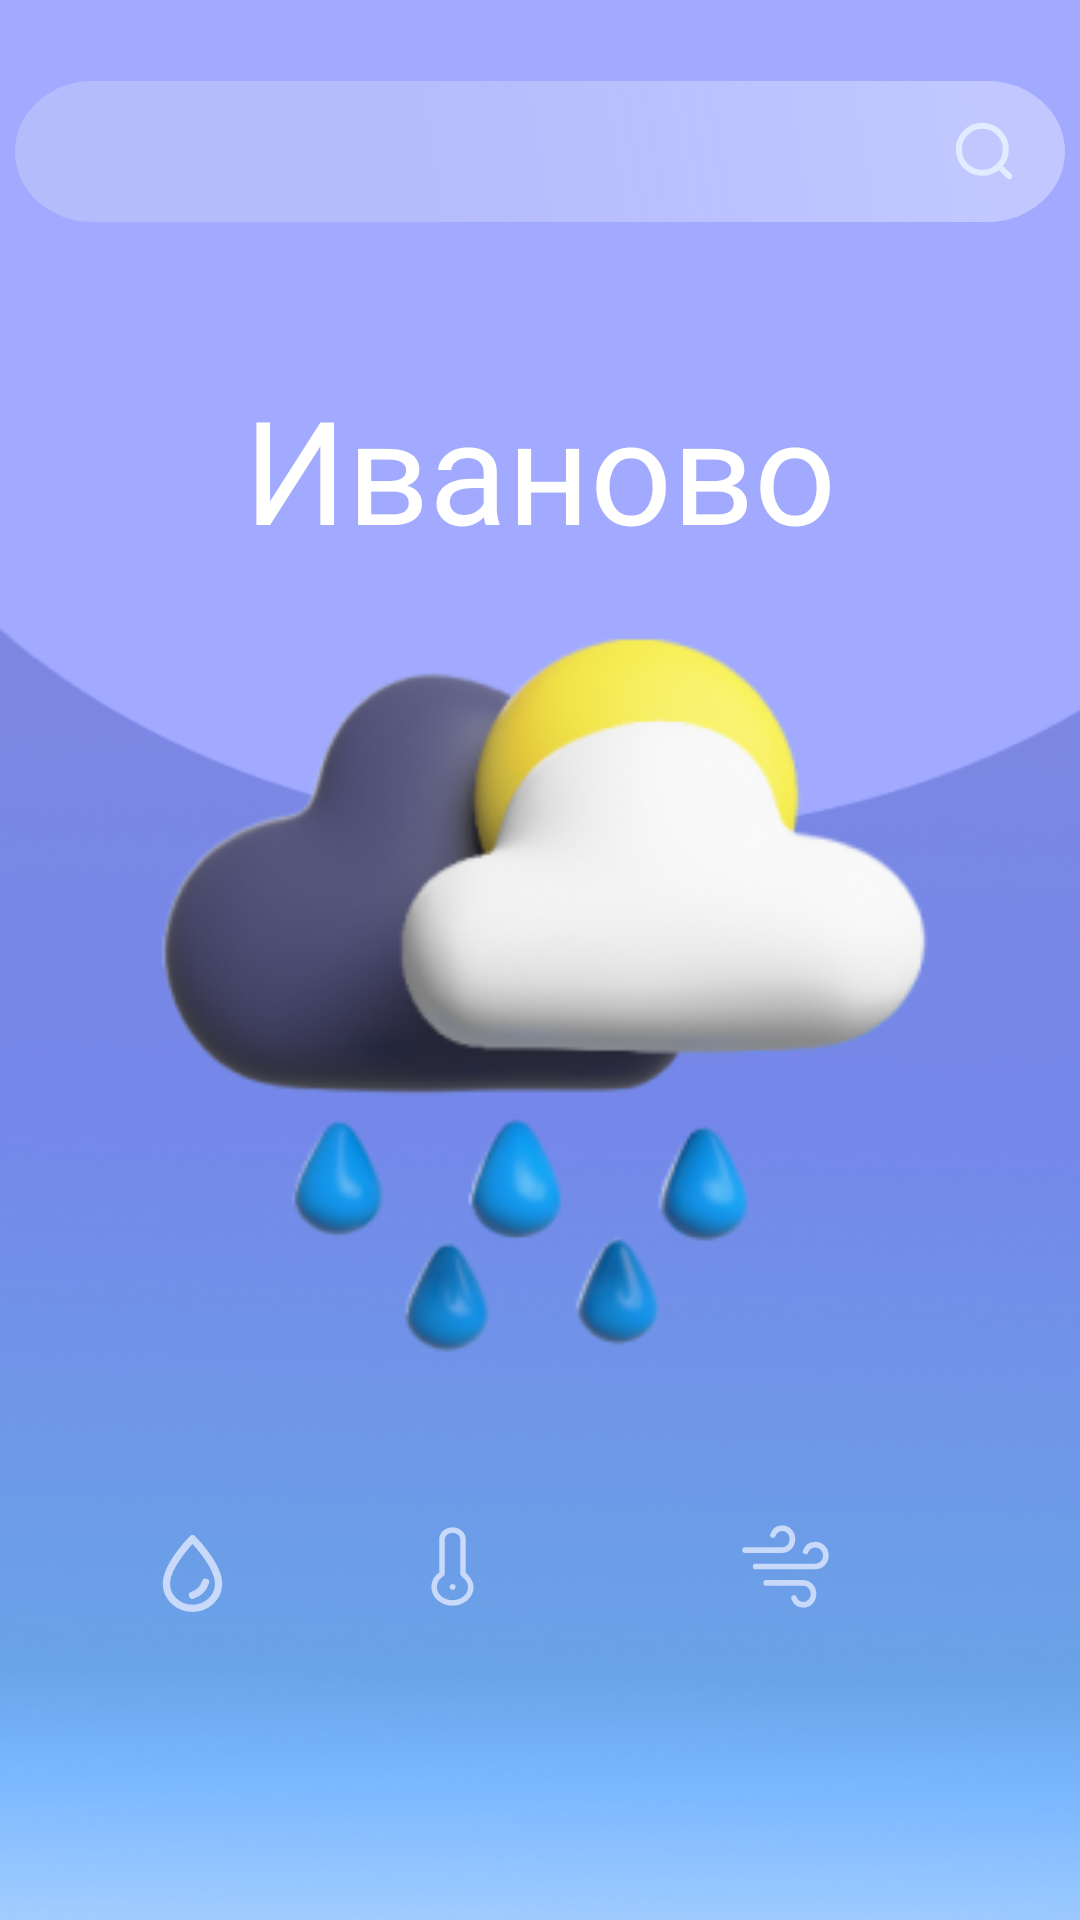

Here is an Android app screen rendered from its layout file. Give the layout XML and the strings, colors and styles it references.
<!-- AndroidManifest.xml: application theme Theme.TheWeather -->
<!-- res/layout/fragment_home.xml -->
<?xml version="1.0" encoding="utf-8"?>
<androidx.constraintlayout.widget.ConstraintLayout xmlns:android="http://schemas.android.com/apk/res/android"
    android:layout_width="match_parent"
    android:layout_height="match_parent"
    xmlns:tools="http://schemas.android.com/tools"
    xmlns:app="http://schemas.android.com/apk/res-auto"
    android:background="@drawable/main_bg"
    tools:context=".ui.home.HomeFragment">

    <TextView
        android:id="@+id/feels_like_text"
        android:layout_width="wrap_content"
        android:layout_height="wrap_content"
        android:fontFamily="@font/anonymous_probold"
        tools:text="ощущается как: +21°C"
        android:textColor="@color/white"
        android:textSize="17dp"
        app:layout_constraintBottom_toBottomOf="parent"
        app:layout_constraintEnd_toEndOf="parent"
        app:layout_constraintStart_toStartOf="parent"
        app:layout_constraintTop_toBottomOf="@+id/tempContainer"
        app:layout_constraintVertical_bias="0.20999998" />

    <TextView
        android:id="@+id/requestTimeText"
        android:layout_width="wrap_content"
        android:layout_height="wrap_content"
        android:layout_marginTop="10dp"
        android:fontFamily="@font/anonymous_probold"
        android:textColor="@color/white_200"
        android:textSize="17dp"
        app:layout_constraintEnd_toEndOf="parent"
        app:layout_constraintStart_toStartOf="parent"
        app:layout_constraintTop_toBottomOf="@+id/feels_like_text"
        tools:text="Данные актуальны на:..." />

    <ImageView
        android:id="@+id/mainImageView"
        android:layout_width="334dp"
        android:layout_height="439dp"
        app:layout_constraintBottom_toBottomOf="parent"
        app:layout_constraintEnd_toEndOf="parent"
        app:layout_constraintStart_toStartOf="parent"
        app:layout_constraintTop_toTopOf="parent"
        app:srcCompat="@drawable/rainy_weather" />

    <androidx.constraintlayout.widget.ConstraintLayout
        android:id="@+id/tempContainer"
        android:layout_width="wrap_content"
        android:layout_height="wrap_content"
        app:layout_constraintBottom_toBottomOf="@+id/mainImageView"
        app:layout_constraintEnd_toEndOf="parent"
        app:layout_constraintHorizontal_bias="0.41"
        app:layout_constraintStart_toStartOf="parent">

        <ImageView
            android:id="@+id/temperatureImageView"
            android:layout_width="35dp"
            android:layout_height="35dp"
            app:layout_constraintBottom_toBottomOf="parent"
            app:layout_constraintEnd_toStartOf="@+id/temperatureText"
            app:layout_constraintTop_toTopOf="parent"
            app:srcCompat="@drawable/ic_temperature" />

        <TextView
            android:id="@+id/temperatureText"
            android:layout_width="wrap_content"
            android:layout_height="wrap_content"
            android:fontFamily="@font/inter_extrabold"
            android:textColor="@color/white"
            android:textSize="23dp"
            app:layout_constraintBottom_toBottomOf="parent"
            app:layout_constraintEnd_toEndOf="parent"
            tools:text="+21°C" />
    </androidx.constraintlayout.widget.ConstraintLayout>

    <androidx.constraintlayout.widget.ConstraintLayout
        android:id="@+id/himidityContainer"
        android:layout_width="wrap_content"
        android:layout_height="wrap_content"
        app:layout_constraintBottom_toBottomOf="@+id/mainImageView"
        app:layout_constraintEnd_toStartOf="@id/tempContainer"
        app:layout_constraintStart_toStartOf="parent">

        <ImageView
            android:id="@+id/humidityImageView"
            android:layout_width="29dp"
            android:layout_height="29dp"
            android:layout_marginEnd="5dp"
            app:layout_constraintBottom_toBottomOf="parent"
            app:layout_constraintEnd_toStartOf="@+id/humidityText"
            app:layout_constraintTop_toTopOf="parent"
            app:layout_constraintStart_toStartOf="parent"
            app:srcCompat="@drawable/ic_humidity" />

        <TextView
            android:id="@+id/humidityText"
            android:layout_width="wrap_content"
            android:layout_height="wrap_content"
            android:layout_marginStart="56dp"
            android:fontFamily="@font/inter_extrabold"
            tools:text="70%"
            android:textColor="@color/white"
            android:textSize="23dp"
            app:layout_constraintBottom_toBottomOf="parent"
            app:layout_constraintEnd_toEndOf="parent"
            app:layout_constraintTop_toTopOf="parent" />

    </androidx.constraintlayout.widget.ConstraintLayout>

    <androidx.constraintlayout.widget.ConstraintLayout
        android:id="@+id/windSpeedContainer"
        android:layout_width="wrap_content"
        android:layout_height="wrap_content"
        app:layout_constraintBottom_toBottomOf="@+id/mainImageView"
        app:layout_constraintStart_toEndOf="@id/tempContainer"
        app:layout_constraintEnd_toEndOf="parent">

        <ImageView
            android:id="@+id/windSpeedImageView"
            android:layout_width="35dp"
            android:layout_height="35dp"
            android:layout_marginEnd="5dp"
            app:layout_constraintBottom_toBottomOf="parent"
            app:layout_constraintEnd_toStartOf="@+id/windSpeedText"
            app:layout_constraintTop_toTopOf="parent"
            app:layout_constraintStart_toStartOf="parent"
            app:srcCompat="@drawable/ic_wind" />
        <TextView
            android:id="@+id/windSpeedText"
            android:layout_width="wrap_content"
            android:layout_height="wrap_content"
            android:fontFamily="@font/inter_extrabold"
            android:textColor="@color/white"
            android:textSize="23dp"
            app:layout_constraintBottom_toBottomOf="parent"
            app:layout_constraintEnd_toEndOf="parent"
            app:layout_constraintTop_toTopOf="parent"
            tools:text="5м/c" />

    </androidx.constraintlayout.widget.ConstraintLayout>

    <EditText
        android:id="@+id/searchEditText"
        android:layout_width="350dp"
        android:layout_height="47dp"
        android:background="@drawable/edittext_background"
        android:drawableRight="@drawable/search"
        android:ems="10"
        tools:hint="Поиск..."
        android:inputType="text"
        android:paddingStart="15dp"
        android:paddingEnd="15dp"
        android:textColor="@color/white"
        android:textColorHint="@color/white"
        app:layout_constraintBottom_toTopOf="@+id/mainImageView"
        app:layout_constraintEnd_toEndOf="parent"
        app:layout_constraintStart_toStartOf="parent"
        app:layout_constraintTop_toTopOf="parent" />

    <TextView
        android:id="@+id/cityText"
        android:layout_width="wrap_content"
        android:layout_height="wrap_content"
        android:layout_marginTop="50dp"
        android:fontFamily="@font/anonymous_pro_bold"
        android:text="Иваново"
        android:textColor="@color/white"
        android:textSize="48dp"
        app:layout_constraintEnd_toEndOf="parent"
        app:layout_constraintStart_toStartOf="parent"
        app:layout_constraintTop_toBottomOf="@+id/searchEditText" />

</androidx.constraintlayout.widget.ConstraintLayout>
<!-- resources referenced by this layout -->
<resources>
  <color name="white">#FFFFFFFF</color>
  <color name="white_200">#A6FFFFFF</color>
  <!-- drawable ic_humidity (drawable) -->
  <vector xmlns:android="http://schemas.android.com/apk/res/android" android:height="33dp" android:viewportHeight="24" android:viewportWidth="24" android:width="33dp">
        
      <path android:fillColor="#00000000" android:pathData="M15.6,14.4C15.064,16.076 13.717,17.417 12,18M12,21.6C8.03,21.6 4.8,18.558 4.8,14.819C4.8,9.6 12,2.4 12,2.4C12,2.4 19.2,9.6 19.2,14.819C19.2,18.558 15.97,21.6 12,21.6Z" android:strokeColor="#C8D9F9" android:strokeLineCap="round" android:strokeLineJoin="round" android:strokeWidth="2"/>
      
  </vector>
  <!-- drawable ic_temperature (drawable) -->
  <vector xmlns:android="http://schemas.android.com/apk/res/android"
      android:width="38dp"
      android:height="33dp"
      android:viewportWidth="38"
      android:viewportHeight="33">
    <path
        android:pathData="M19,23.925H19.089M25.65,23.925C25.65,27.115 22.673,29.7 19,29.7C15.327,29.7 12.35,27.115 12.35,23.925C12.35,21.963 13.477,20.229 15.2,19.185V6.598C15.2,4.775 16.901,3.3 19,3.3C21.099,3.3 22.8,4.778 22.8,6.6V19.185C24.161,20.243 25.65,22.215 25.65,23.925Z"
        android:strokeLineJoin="round"
        android:strokeWidth="2"
        android:fillColor="#00000000"
        android:strokeColor="#C8D9F9"
        android:strokeLineCap="round"/>
  </vector>
  <!-- drawable ic_wind (drawable) -->
  <vector xmlns:android="http://schemas.android.com/apk/res/android" android:height="33.916668dp" android:viewportHeight="37" android:viewportWidth="36" android:width="33dp">
        
      <path android:fillColor="#00000000" android:pathData="M13.532,7.394C14.072,5.991 15.365,5.002 16.874,5.002C18.868,5.002 20.485,6.729 20.485,8.859C20.485,10.989 18.868,12.715 16.874,12.715H3.6M21.036,29.605C21.576,31.009 22.869,31.998 24.378,31.998C26.373,31.998 27.99,30.271 27.99,28.141C27.99,26.011 26.373,24.285 24.378,24.285H11.105M25.176,13.179C25.736,11.776 27.08,10.787 28.648,10.787C30.72,10.787 32.4,12.514 32.4,14.644C32.4,16.773 30.72,18.5 28.648,18.5H7.352" android:strokeColor="#C8D9F9" android:strokeLineCap="round" android:strokeLineJoin="round" android:strokeWidth="2"/>
      
  </vector>
  <!-- drawable search (drawable) -->
  <vector xmlns:android="http://schemas.android.com/apk/res/android"
      android:width="24dp"
      android:height="24dp"
      android:viewportWidth="24"
      android:viewportHeight="24">
    <path
        android:pathData="M16.927,17.04L20.4,20.4M19.28,11.44C19.28,15.77 15.77,19.28 11.44,19.28C7.11,19.28 3.6,15.77 3.6,11.44C3.6,7.11 7.11,3.6 11.44,3.6C15.77,3.6 19.28,7.11 19.28,11.44Z"
        android:strokeWidth="2"
        android:fillColor="#00000000"
        android:strokeColor="#E2ECFF"
        android:strokeLineCap="round"/>
  </vector>
  <style name="Theme.TheWeather" parent="Theme.MaterialComponents.DayNight.NoActionBar">
          
          <item name="colorPrimary">@color/white</item>
          <item name="colorPrimaryVariant">@color/purple_700</item>
          <item name="colorOnPrimary">@color/white</item>
          
          <item name="colorSecondary">@color/teal_200</item>
          <item name="colorSecondaryVariant">@color/teal_700</item>
          <item name="colorOnSecondary">@color/black</item>
          
          <item name="android:statusBarColor">@color/mainStatusBarColor</item>
          <item name="android:navigationBarColor">@color/navBarColor</item>
          
      </style>
  <color name="purple_700">#FF3700B3</color>
  <color name="teal_200">#FF03DAC5</color>
  <color name="teal_700">#FF018786</color>
  <color name="black">#FF000000</color>
  <color name="mainStatusBarColor">@color/purple_200</color>
  <color name="navBarColor">@color/purple_300</color>
  <color name="purple_200">#A1AAFF</color>
  <color name="purple_300">#737ef4</color>
</resources>
